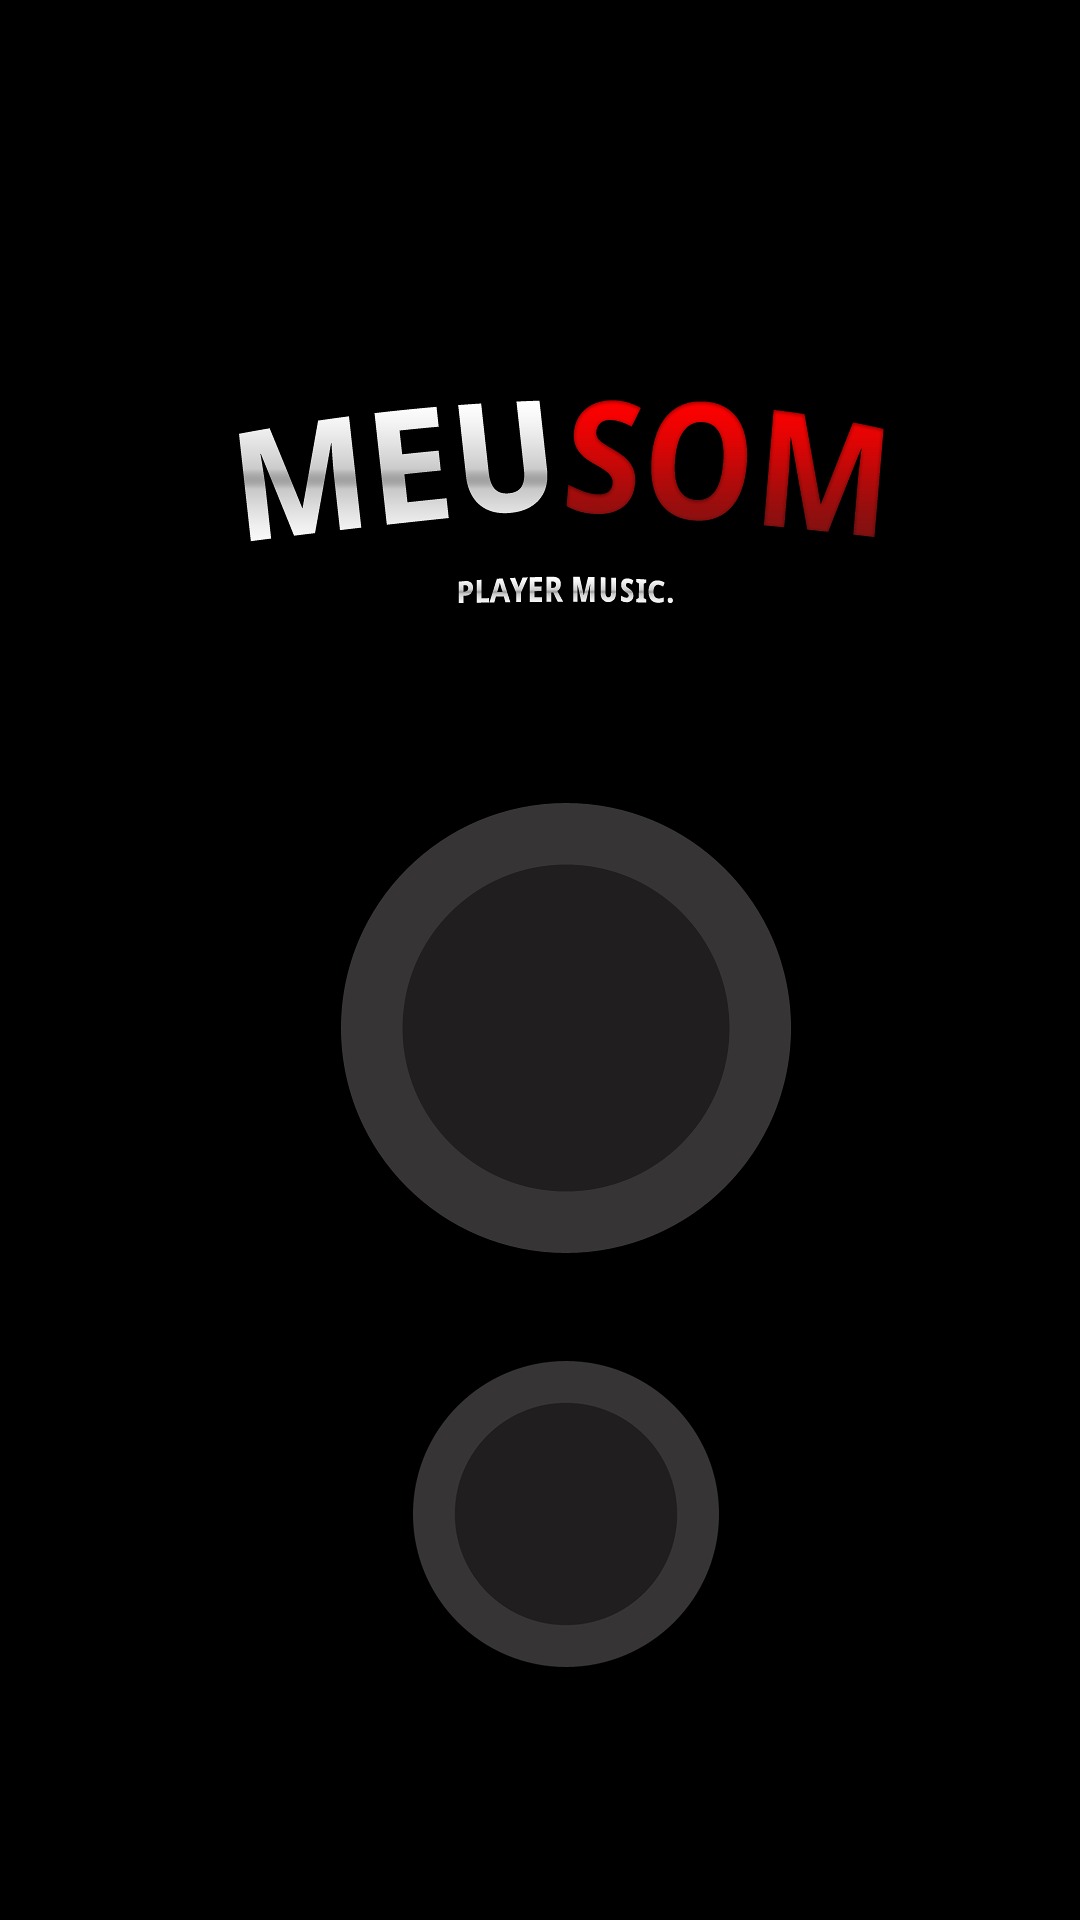

Reconstruct the res/layout file that produces this screen, plus the resources it refers to.
<!-- AndroidManifest.xml: activity theme SplashTheme -->
<!-- res/layout/activity_splash.xml -->
<?xml version="1.0" encoding="utf-8"?>
<androidx.constraintlayout.widget.ConstraintLayout xmlns:android="http://schemas.android.com/apk/res/android"
    xmlns:app="http://schemas.android.com/apk/res-auto"
    xmlns:tools="http://schemas.android.com/tools"
    android:layout_width="match_parent"
    android:layout_height="match_parent"
    tools:context=".SplashActivity">

    <ImageView
        android:id="@+id/imageView"
        android:layout_width="match_parent"
        android:layout_height="match_parent"
        app:layout_constraintBottom_toBottomOf="parent"
        app:layout_constraintEnd_toEndOf="parent"
        app:layout_constraintStart_toStartOf="parent"
        app:layout_constraintTop_toTopOf="parent"
        app:srcCompat="@drawable/splash_background" />
</androidx.constraintlayout.widget.ConstraintLayout>
<!-- resources referenced by this layout -->
<resources>
  <!-- drawable splash_background (drawable) -->
  <?xml version="1.0" encoding="utf-8"?>
  <layer-list xmlns:android="http://schemas.android.com/apk/res/android">
  
  
      <item
          android:bottom="0dp"
          android:drawable="@drawable/bg_splash_screen"
          android:left="0dp"
          android:right="0dp"
          android:top="0dp" />
  
  
      
  
  
  
  
  
  
  
  
  
  
  
  
  </layer-list>
  <style name="SplashTheme" parent="Theme.AppCompat.NoActionBar">
          <item name="android:windowBackground">@drawable/splash_background</item>
      </style>
  <!-- drawable bg_splash_screen: png bitmap (drawable, 79209 bytes) -->
</resources>
